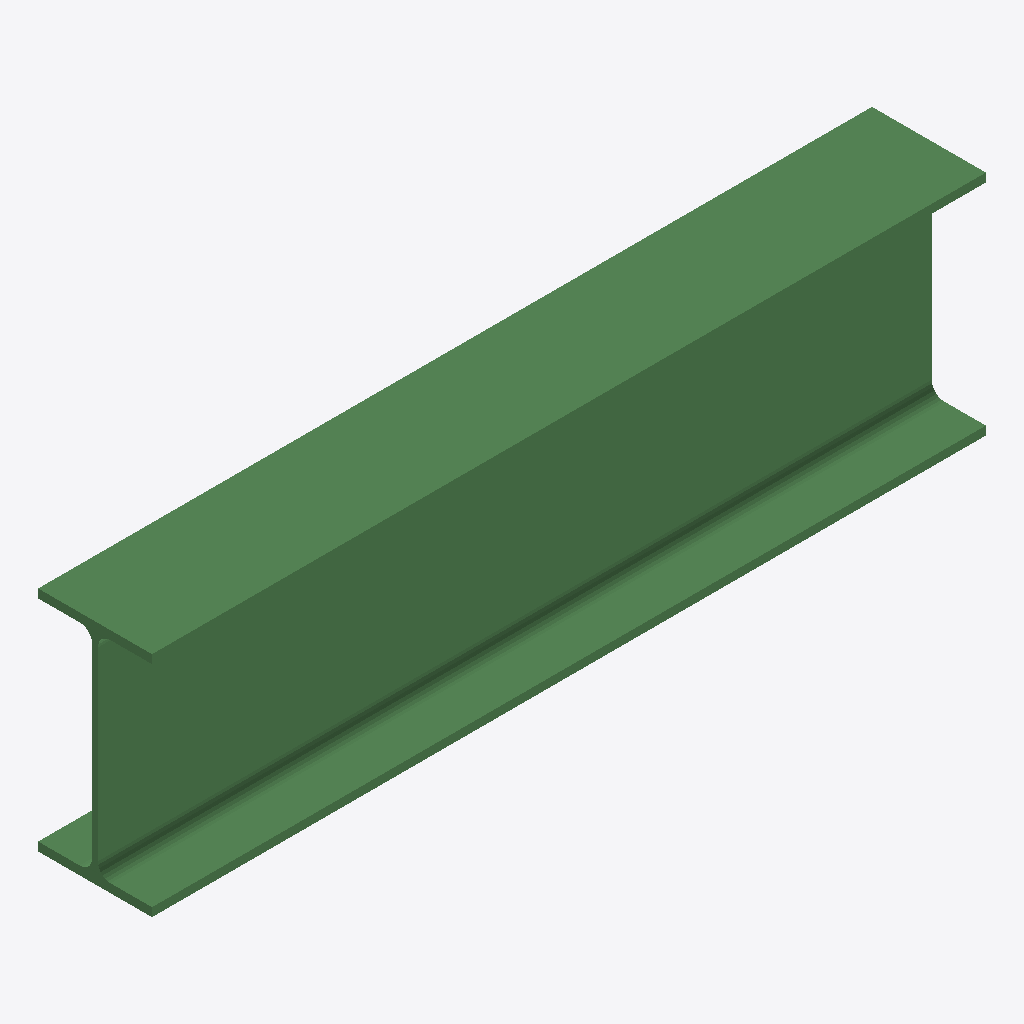
Isometric view of an IFC building model (IFC-SPF (STEP), schema IFC2X3, length unit millimetre), seen from the south-west, elements coloured by IFC class: 1 beam (green).
Extent 0.989 m × 0.135 m × 0.270 m (x, y, z). Storeys (1): Undefined at 0.00 m. Elements (1): 1 IfcBeam.

HEADER;
FILE_DESCRIPTION(('ViewDefinition[AISC_Steel_Detailing]','Option [BaseQuantities:Off]','Option [GridExport:On]','Option [Assemblies:Off]','Option [Bolts:On]','Option [Rebars:On]','Option [PourObjects:Off]','Option [Welds:On]','Option [SurfaceTreatments:On]','Option [LocationBy:0]','Option [ViewColors:Off]','Option [SectionedSpine:Off]','[2 more]'),'2;1');
FILE_NAME('b_515_Qty_2.ifc','2026-05-16T11:53:08',('GIOVANNIPC\\gcorrea'),('Structural Designer'),'IFC Database version: Work','Tekla Structures 2020 Service Pack 5, IFC Export','');
FILE_SCHEMA(('IFC2X3'));
ENDSEC;
DATA;
#37=IFCPROJECT('2G7ZFDNE16yBDU14FA92Me',#5,'Proyecto',$,$,$,$,(#11),#36);
#39=IFCSITE('2xvEzEinjBTea80yOTcujY',#5,'Obra',$,$,#38,$,$,.ELEMENT.,$,$,$,$,$);
#41=IFCBUILDING('0V60DwNMbANvYwPZ897BpV',#5,'Undefined',$,$,#40,$,$,.ELEMENT.,$,$,$);
#43=IFCBUILDINGSTOREY('29hdEUCErFze9E_VIAceOd',#5,'Undefined',$,$,#42,$,$,.ELEMENT.,0.0);
#60=IFCBEAM('1eB_Ze9QPDvAGuFOcH7imf',#44,'BEAM','IPE270','IPE270',#48,#59,'ID682fe8e8-25a6-4de4-a438-3d89911ecc29');
ENDSEC;
